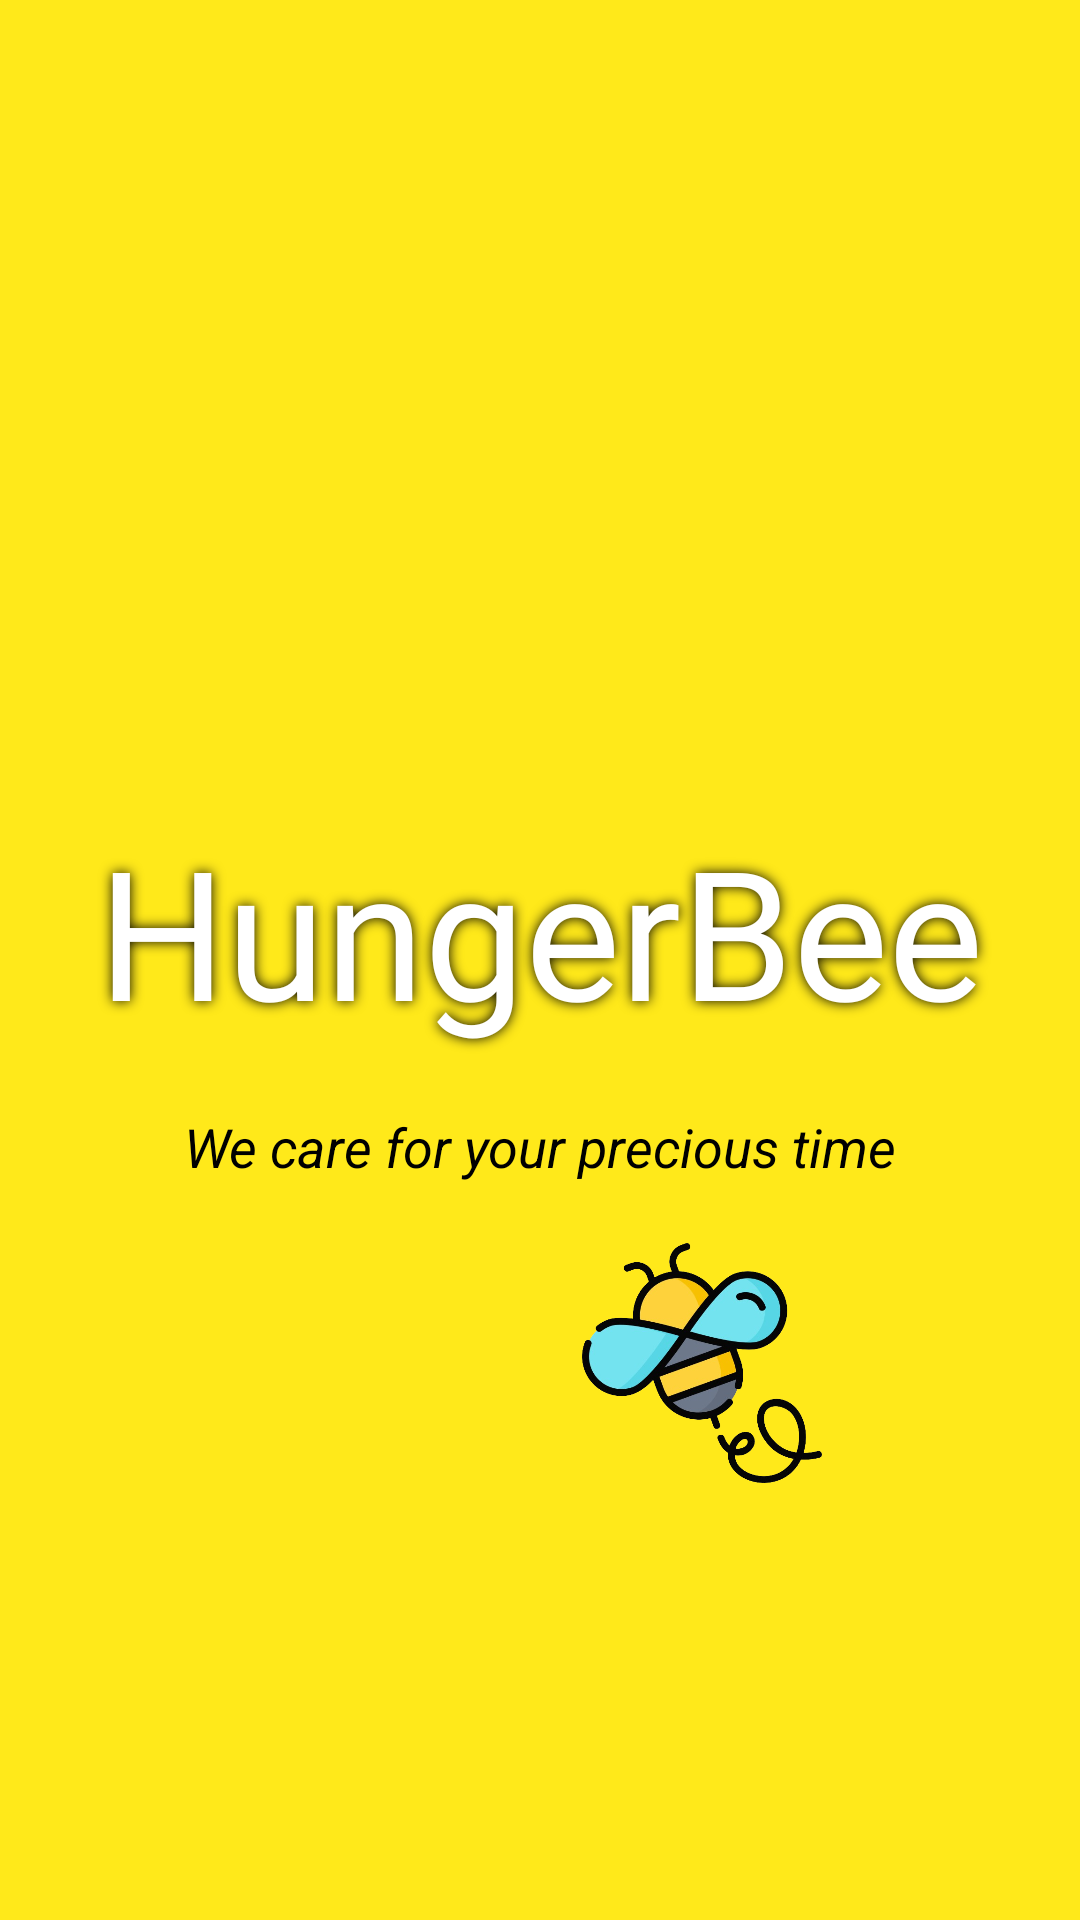

Here is an Android app screen rendered from its layout file. Give the layout XML and the strings, colors and styles it references.
<!-- AndroidManifest.xml: application theme Theme.HungerBee -->
<!-- res/layout/activity_welcome.xml -->
<?xml version="1.0" encoding="utf-8"?>
<RelativeLayout xmlns:android="http://schemas.android.com/apk/res/android"
    xmlns:app="http://schemas.android.com/apk/res-auto"
    xmlns:tools="http://schemas.android.com/tools"
    android:layout_width="match_parent"
    android:layout_height="match_parent"
    android:background="@color/welcomebackgroundcolor"
    tools:context=".WelcomeActivity">

    

    <TextView
        android:id="@+id/txtHungerBee"
        android:layout_width="match_parent"
        android:layout_height="100dp"
        android:layout_centerVertical="true"
        android:fontFamily="@font/merienda_one"
        android:shadowColor="@color/black"
        android:shadowRadius="10"
        android:text="HungerBee"
        android:textAlignment="center"
        android:textColor="@color/white"
        android:textSize="60sp" />
    <TextView
        android:id="@+id/txtSlogan"
        android:layout_width="wrap_content"
        android:layout_height="wrap_content"
        android:layout_centerHorizontal="true"
        android:layout_below="@id/txtHungerBee"
        android:textSize="18sp"
        android:text="We care for your precious time"
        android:textColor="@color/black"
        android:textStyle="italic"/>




    

    <ImageView
        android:id="@+id/imgBee"
        android:layout_width="80dp"
        android:layout_height="80dp"
        android:layout_alignParentEnd="true"
        android:layout_below="@+id/txtSlogan"
        android:layout_marginEnd="86dp"
        android:layout_marginTop="20dp"
        android:src="@drawable/bee" />

    <TextView
        android:id="@+id/txtConnection"
        android:layout_width="wrap_content"
        android:layout_height="wrap_content"
        android:layout_alignParentBottom="true"
        android:layout_centerHorizontal="true"
        android:layout_marginBottom="60dp"
        android:text="Please check your network connection"
        android:textColor="@color/black"
        android:textSize="20sp"
        android:visibility="gone" />

    <TextView
        android:id="@+id/txtRetry"
        android:layout_width="wrap_content"
        android:layout_height="wrap_content"
        android:layout_alignParentBottom="true"
        android:layout_centerHorizontal="true"
        android:layout_marginBottom="30dp"
        android:text="Retry"
        android:textColor="@color/black"
        android:textSize="20sp"
        android:visibility="gone"
        app:drawableLeftCompat="@drawable/ic_refresh" />

</RelativeLayout>
<!-- resources referenced by this layout -->
<resources>
  <color name="black">#FF000000</color>
  <color name="welcomebackgroundcolor">#FFE91A</color>
  <color name="white">#FFFFFFFF</color>
  <!-- drawable bee: png bitmap (drawable, 158445 bytes) -->
  <style name="Theme.HungerBee" parent="Theme.AppCompat.Light.NoActionBar">
          
          <item name="colorPrimary">@color/purple_500</item>
          <item name="colorPrimaryVariant">@color/purple_700</item>
          <item name="colorOnPrimary">@color/white</item>
          
          <item name="colorSecondary">@color/teal_200</item>
          <item name="colorSecondaryVariant">@color/teal_700</item>
          <item name="colorOnSecondary">@color/black</item>
          
          <item name="android:statusBarColor" tools:targetApi="l">#00000000</item>
  
          
      </style>
  <color name="purple_500">#FF6200EE</color>
  <color name="purple_700">#FF3700B3</color>
  <color name="teal_200">#FF03DAC5</color>
  <color name="teal_700">#FF018786</color>
</resources>
